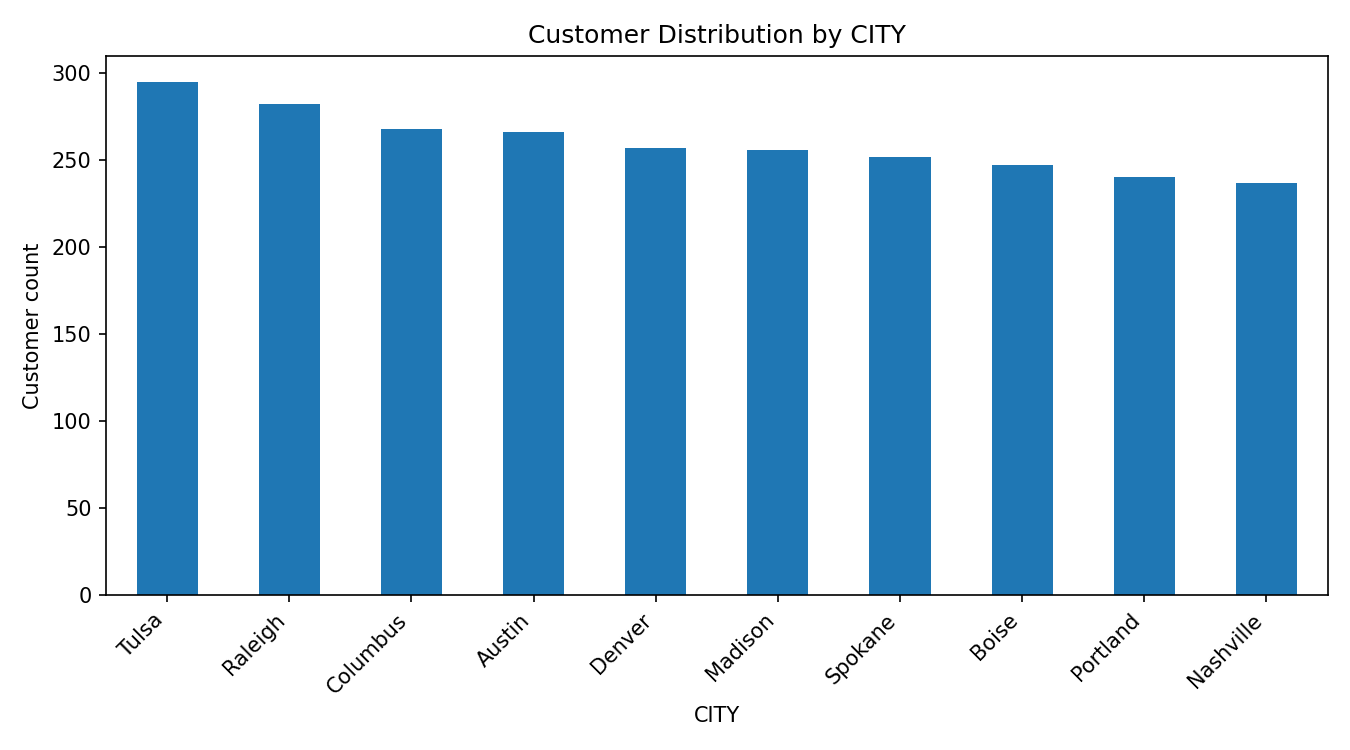

The table this chart was drawn from, first rows:
CITY, customer_count
Tulsa, 295
Raleigh, 282
Columbus, 268
Austin, 266
Denver, 257
Madison, 256
Spokane, 252
Boise, 247
Portland, 240
Nashville, 237
